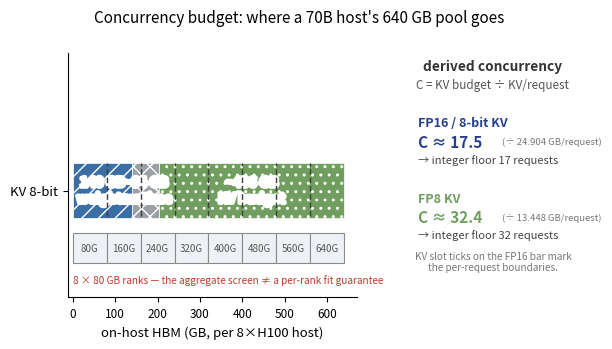

This chart was generated by the following Python code: (Note: this script raises an exception after producing the figure.)
"""Fig 7.4 - The concurrency budget, split into TWO panels so the physical-memory
stack is not conflated with the derived concurrency count (publication review).

PANEL A (left): the physical on-host HBM stack.
    140 GB weights + ~64 GB runtime/workspace + ~436 GB KV budget = 640 GB pool.
    Includes the 8 x 80 GB per-rank geometry (gridlines + rank strip) and the
    aggregate-vs-per-rank warning.

PANEL B (right): the DERIVED concurrency count, shown as its own result frame.
    C(FP16) = 436 / 24.9037 ~ 17.5 -> integer floor 17 concurrent requests
    C(FP8)  = 436 / 13.448  ~ 32.4 -> integer floor 32 concurrent requests

Authored at column width so fonts print near-native, print-sized.
"""

import matplotlib
matplotlib.use('Agg')
import matplotlib.pyplot as plt
import matplotlib.patheffects as pe
from matplotlib.patches import Rectangle

weights, runtime, kv = 140, 64, 436
total = weights + runtime + kv
kv_fp16_req, kv_fp8_req = 24.9037, 13.448
C_fp16, C_fp8 = kv / kv_fp16_req, kv / kv_fp8_req
halo = [pe.withStroke(linewidth=3.0, foreground='white')]

fig, (axA, axB) = plt.subplots(1, 2, figsize=(6.1, 3.6),
                               gridspec_kw={'width_ratios': [1.55, 1.0],
                                            'wspace': 0.18})
fig._hermes_print_sized = True

# ==================== PANEL A: physical memory stack ====================
axA.set_xlim(-12, total + 30)
axA.set_ylim(-1.35, 1.75)
axA.set_yticks([0])
axA.set_yticklabels(['KV 8-bit'], fontsize=9.5)
axA.set_xlabel('on-host HBM (GB, per 8×H100 host)', fontsize=9.5)
axA.spines['top'].set_visible(False)
axA.spines['right'].set_visible(False)
axA.tick_params(axis='x', labelsize=8.5)

axA.barh(0, weights, left=0, height=0.7, color='#3a6ea5', edgecolor='white', hatch='//', lw=0.5)
axA.barh(0, runtime, left=weights, height=0.7, color='#9aa0a6', edgecolor='white', hatch='xx', lw=0.5)
axA.barh(0, kv, left=weights + runtime, height=0.7, color='#6f9e5f', edgecolor='white', hatch='..', lw=0.5)

axA.text(weights/2, 0, '140 GB\nweights', ha='center', va='center', color='white',
         fontsize=9.5, fontweight='bold', path_effects=halo)
axA.text(weights + runtime/2, 0, '~64 GB\nruntime', ha='center', va='center', color='white',
         fontsize=9.5, fontweight='bold', path_effects=halo)
axA.text(weights + runtime + kv/2, 0, '~436 GB\nKV budget', ha='center', va='center',
         color='white', fontsize=9.5, fontweight='bold', path_effects=halo)

# 8 x 80 GB per-rank geometry
for g in range(80, 640, 80):
    axA.plot([g, g], [-0.32, 0.35], color='#3d3d3d', lw=1.0, ls=(0, (4, 2)), zorder=3)
rank_w = total / 8.0
strip_y = -0.92
for g in range(8):
    axA.add_patch(Rectangle((g*rank_w, strip_y), rank_w, 0.38, fc='#eef1f5', ec='#8a8a8a', lw=0.8))
    axA.text(g*rank_w + rank_w/2, strip_y + 0.19, f'{(g+1)*80:.0f}G', ha='center',
             va='center', fontsize=7.0, color='#555')
axA.text(0.0, strip_y - 0.14, '8 × 80 GB ranks — the aggregate screen ≠ a per-rank fit guarantee',
         ha='left', va='top', fontsize=7.2, color='#c0392b', style='italic')

# ==================== PANEL B: derived concurrency ====================
axB.set_xlim(0, 1); axB.set_ylim(-0.6, 4.6); axB.axis('off')
axB.text(0.5, 4.30, 'derived concurrency', fontsize=9.8, fontweight='bold',
         ha='center', va='center', color='#333')
axB.text(0.5, 3.92, 'C = KV budget ÷ KV/request', fontsize=8.4, ha='center',
         va='center', color='#555', style='italic')

def slot_row(ax, ycen, name, cval, cint, req, color):
    ax.text(0.10, ycen, name, fontsize=9.0, fontweight='bold', ha='left', va='center', color=color)
    ax.text(0.10, ycen - 0.40, f'C ≈ {cval:.1f}', fontsize=11, fontweight='bold',
            ha='left', va='center', color=color)
    ax.text(0.55, ycen - 0.40, f'(÷ {req:.3f} GB/request)', fontsize=6.8,
            ha='left', va='center', color='#777')
    ax.text(0.10, ycen - 0.78, f'→ integer floor {cint} requests', fontsize=8.0,
            ha='left', va='center', color='#444')

slot_row(axB, 3.10, 'FP16 / 8-bit KV', C_fp16, 17, kv_fp16_req, '#27408b')
slot_row(axB, 1.50, 'FP8 KV',          C_fp8,  32, kv_fp8_req,  '#6f9e5f')

axB.text(0.5, 0.15, 'KV slot ticks on the FP16 bar mark\nthe per-request boundaries.',
         fontsize=7.2, ha='center', va='center', color='#777', style='italic')

fig.suptitle("Concurrency budget: where a 70B host's 640 GB pool goes", fontsize=11)
plt.subplots_adjust(left=0.12, right=0.97, top=0.86, bottom=0.18)
plt.savefig('design/manuscript/chapter-07/figures/fig-07-0704.png', dpi=150)
import matplotlib as mpl
with mpl.rc_context({'pdf.fonttype': 42, 'ps.fonttype': 42}):
    plt.savefig('design/manuscript/chapter-07/figures/fig-07-0704.pdf', format='pdf')
plt.close()
print('wrote fig-07-0704 (two panels: physical stack | derived concurrency)')
